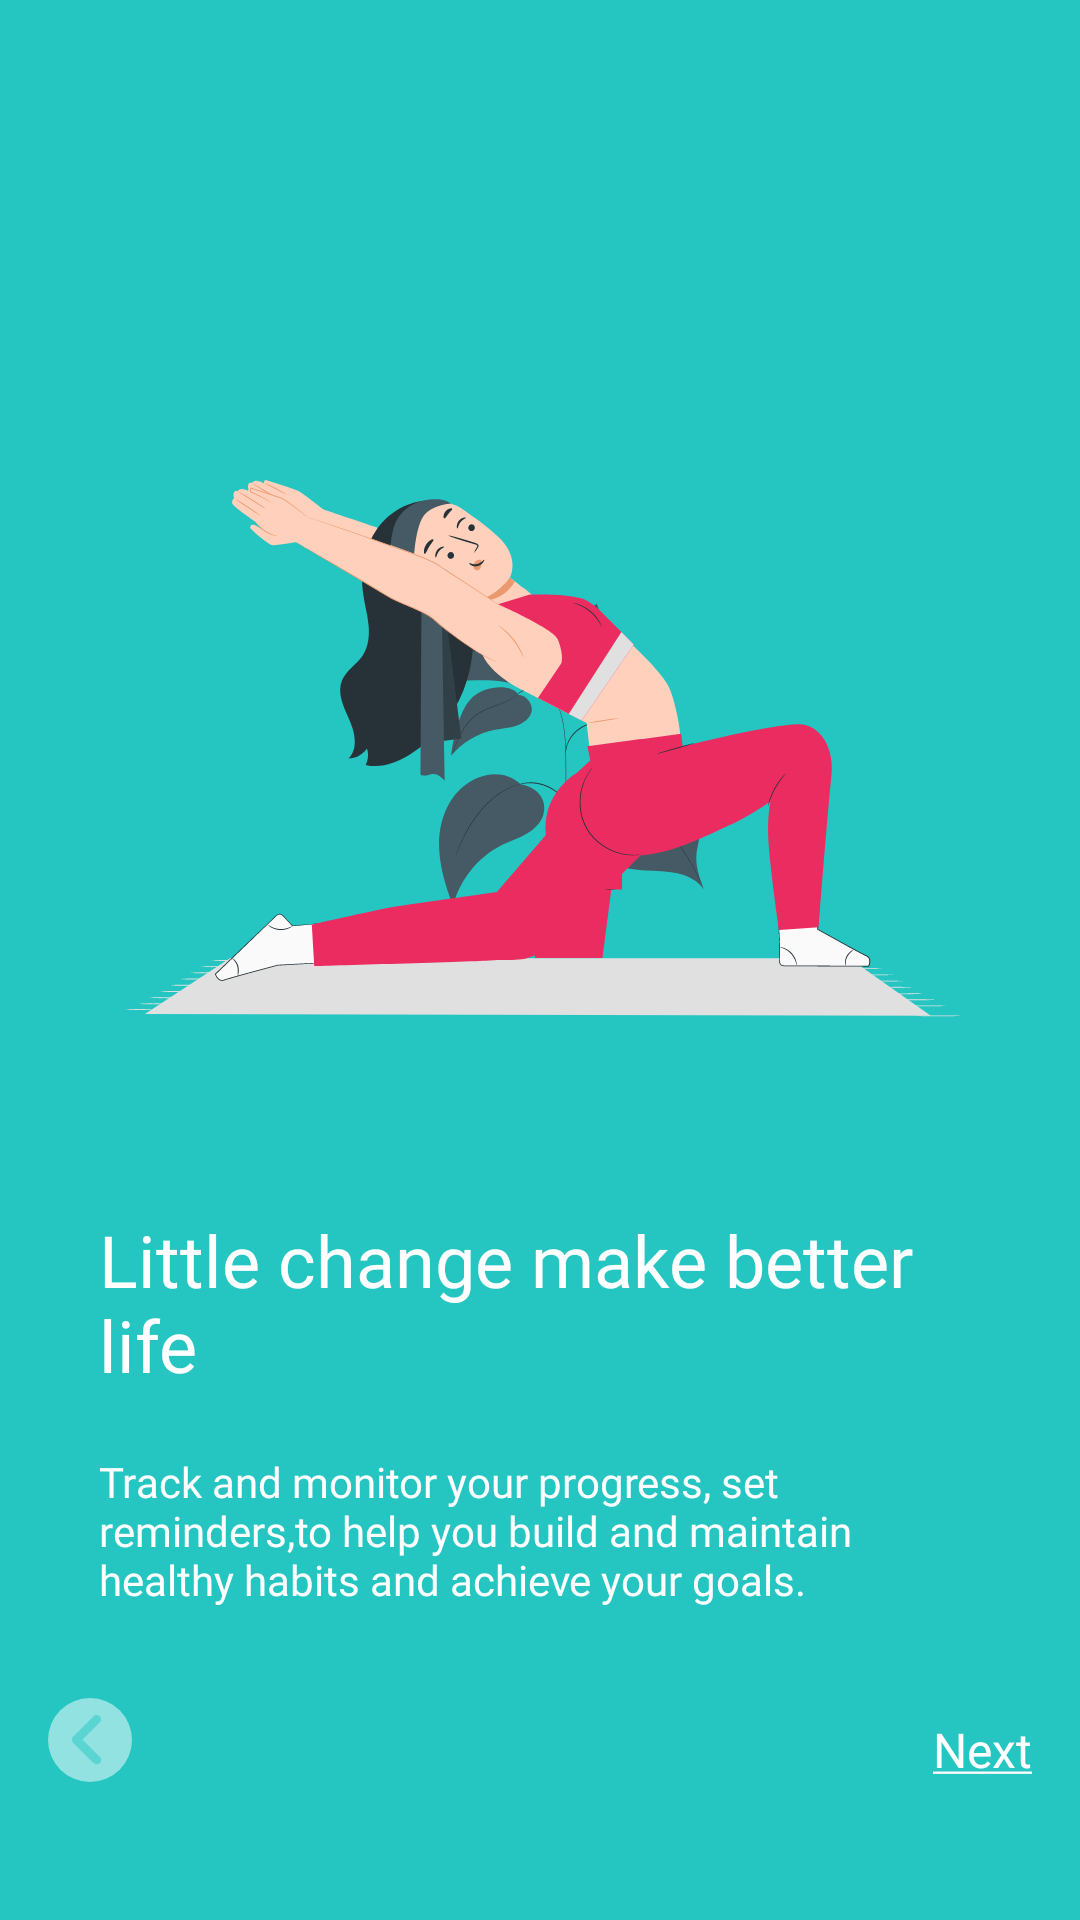

The Android layout XML behind this screen, and the referenced resources:
<!-- AndroidManifest.xml: application theme Theme.ASISApp -->
<!-- res/layout/fragment_fourth_screen.xml -->
<?xml version="1.0" encoding="utf-8"?>
<androidx.constraintlayout.widget.ConstraintLayout xmlns:android="http://schemas.android.com/apk/res/android"
    xmlns:app="http://schemas.android.com/apk/res-auto"
    xmlns:tools="http://schemas.android.com/tools"
    android:layout_width="match_parent"
    android:layout_height="match_parent"
    tools:context=".onboarding.Screen.FourthScreen"
    android:background="@color/cyan">


    <ImageView
        android:id="@+id/imgsc4"
        android:layout_width="wrap_content"
        android:layout_height="wrap_content"
        android:layout_marginStart="41dp"
        android:layout_marginTop="221dp"
        android:layout_marginEnd="40dp"
        android:layout_marginBottom="126dp"
        android:src="@drawable/imgscreen4"
        app:layout_constraintBottom_toTopOf="@+id/textView"
        app:layout_constraintEnd_toEndOf="parent"
        app:layout_constraintStart_toStartOf="parent"
        app:layout_constraintTop_toTopOf="parent" />

    <TextView
        android:id="@+id/textView"
        android:layout_width="295dp"
        android:layout_height="wrap_content"
        android:layout_marginBottom="20dp"
        android:fontFamily="@font/poppins_bold"
        android:text="Little change make better life"
        android:textColor="@color/white"
        android:textSize="24dp"
        app:layout_constraintBottom_toTopOf="@+id/textView2"
        app:layout_constraintEnd_toEndOf="@+id/textView2"
        app:layout_constraintHorizontal_bias="0.0"
        app:layout_constraintStart_toStartOf="@+id/textView2" />

    <TextView
        android:id="@+id/textView2"
        android:layout_width="295dp"
        android:layout_height="wrap_content"
        android:layout_marginStart="33dp"
        android:layout_marginEnd="32dp"
        android:layout_marginBottom="49dp"
        android:fontFamily="@font/poppins_medium"
        android:text="Track and monitor your progress, set
        reminders,to help you build and maintain
        healthy habits and achieve your goals."
        android:textColor="@color/white"
        android:textSize="14dp"
        app:layout_constraintBottom_toTopOf="@+id/imageView2"
        app:layout_constraintEnd_toEndOf="parent"
        app:layout_constraintStart_toStartOf="parent" />

    <ImageView
        android:id="@+id/imageView2"
        android:layout_width="wrap_content"
        android:layout_height="wrap_content"
        android:layout_marginStart="110dp"
        android:layout_marginBottom="55dp"
        android:src="@drawable/ellipse1"
        app:layout_constraintBottom_toBottomOf="parent"
        app:layout_constraintStart_toEndOf="@+id/backsc4" />

    <ImageView
        android:id="@+id/imageView3"
        android:layout_width="wrap_content"
        android:layout_height="wrap_content"
        android:layout_marginStart="12dp"
        android:src="@drawable/ellipse1"
        app:layout_constraintBottom_toBottomOf="@+id/imageView2"
        app:layout_constraintStart_toEndOf="@+id/imageView2"
        app:layout_constraintTop_toTopOf="@+id/imageView2" />
    <ImageView
        android:id="@+id/imageView4"
        android:layout_width="wrap_content"
        android:layout_height="wrap_content"
        android:layout_marginStart="12dp"
        android:src="@drawable/ellipse1"
        app:layout_constraintBottom_toBottomOf="@+id/imageView3"
        app:layout_constraintStart_toEndOf="@+id/imageView3"
        app:layout_constraintTop_toTopOf="@+id/imageView3" />
    <ImageView
        android:id="@+id/imageView5"
        android:layout_width="wrap_content"
        android:layout_height="wrap_content"
        android:layout_marginStart="12dp"
        android:src="@drawable/ellipse"
        app:layout_constraintBottom_toBottomOf="@+id/imageView4"
        app:layout_constraintStart_toEndOf="@+id/imageView4"
        app:layout_constraintTop_toTopOf="@+id/imageView4" />

    <ImageView
        android:id="@+id/backsc4"
        android:layout_width="wrap_content"
        android:layout_height="wrap_content"
        android:layout_marginStart="16dp"
        android:layout_marginBottom="46dp"
        android:src="@drawable/vectorscreen4reaktif"
        app:layout_constraintBottom_toBottomOf="parent"
        app:layout_constraintStart_toStartOf="parent" />

    <TextView
        android:id="@+id/finish"
        android:layout_width="wrap_content"
        android:layout_height="wrap_content"
        android:layout_marginEnd="16dp"
        android:layout_marginBottom="46dp"
        android:text="@string/underline"
        android:textColor="@color/white"
        android:fontFamily="@font/poppins_medium"
        android:textSize="16dp"
        app:layout_constraintBottom_toBottomOf="parent"
        app:layout_constraintEnd_toEndOf="parent"
        app:layout_constraintHorizontal_bias="1.0"
        app:layout_constraintStart_toEndOf="@+id/imageView5" />
</androidx.constraintlayout.widget.ConstraintLayout>
<!-- resources referenced by this layout -->
<resources>
  <color name="cyan">#25C6C2</color>
  <color name="white">#FFFFFFFF</color>
  <!-- drawable imgscreen4: vector/xml drawable (drawable, 39683 chars, omitted) -->
  <!-- drawable vectorscreen4reaktif (drawable) -->
  <vector xmlns:android="http://schemas.android.com/apk/res/android"
      android:width="28dp"
      android:height="28dp"
      android:viewportWidth="28"
      android:viewportHeight="28">
    <path
        android:pathData="M14,14m14,-0a14,14 0,1 1,-28 -0a14,14 0,1 1,28 -0"
        android:strokeAlpha="0.5"
        android:fillColor="#ffffff"
        android:fillAlpha="0.5"/>
    <path
        android:pathData="M17.253,21.672C17.39,21.536 17.498,21.374 17.572,21.196C17.646,21.017 17.684,20.826 17.684,20.633C17.684,20.44 17.646,20.249 17.572,20.071C17.498,19.893 17.39,19.731 17.253,19.594L11.535,13.877L17.253,8.159C17.529,7.883 17.684,7.509 17.684,7.12C17.684,6.73 17.529,6.356 17.253,6.081C16.978,5.805 16.604,5.65 16.214,5.65C15.825,5.65 15.451,5.805 15.175,6.081L8.411,12.845C8.274,12.981 8.166,13.143 8.092,13.321C8.018,13.5 7.98,13.691 7.98,13.884C7.98,14.077 8.018,14.268 8.092,14.446C8.166,14.625 8.274,14.786 8.411,14.923L15.175,21.687C15.735,22.247 16.678,22.247 17.253,21.672Z"
        android:strokeAlpha="0.5"
        android:fillColor="#25C6C2"
        android:fillAlpha="0.5"/>
  </vector>
  <string name="underline"><u>Next</u> </string>
  <style name="Theme.ASISApp" parent="Theme.MaterialComponents.DayNight.NoActionBar">
          
          <item name="colorPrimary">@color/purple_500</item>
          <item name="colorPrimaryVariant">@color/purple_700</item>
          <item name="colorOnPrimary">@color/white</item>
          
          <item name="colorSecondary">@color/teal_200</item>
          <item name="colorSecondaryVariant">@color/teal_700</item>
          <item name="colorOnSecondary">@color/black</item>
          
          <item name="android:statusBarColor">?attr/colorPrimaryVariant</item>
          
      </style>
  <color name="purple_500">#FF6200EE</color>
  <color name="purple_700">#FF3700B3</color>
  <color name="teal_200">#FF03DAC5</color>
  <color name="teal_700">#FF018786</color>
  <color name="black">#FF000000</color>
</resources>
